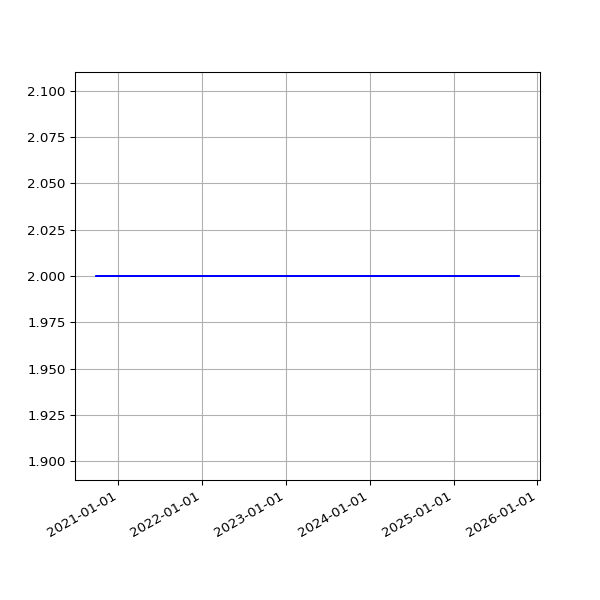

The file beside this chart, header and first rows:
date, 2.03
2020-09-26 19:16:01 +0100, 2
2020-09-27 19:14:10 +0100, 2
2020-09-28 19:14:46 +0100, 2
2020-09-29 19:16:19 +0100, 2
2020-09-30 19:14:19 +0100, 2
2020-10-01 19:20:57 +0100, 2
2020-10-02 19:19:54 +0100, 2
2020-10-03 19:16:41 +0100, 2
2020-10-04 19:16:09 +0100, 2
2020-10-05 19:13:11 +0100, 2
2020-10-06 19:15:51 +0100, 2
2020-10-07 19:15:46 +0100, 2
2020-10-08 19:17:15 +0100, 2
2020-10-09 19:17:00 +0100, 2
2020-10-10 19:13:18 +0100, 2
2020-10-11 19:10:55 +0100, 2
2020-10-12 19:14:45 +0100, 2
2020-10-13 19:12:29 +0100, 2
2020-10-14 19:41:12 +0100, 2
2020-10-15 19:59:18 +0100, 2
2020-10-16 20:52:19 +0100, 2
2020-10-17 21:15:06 +0100, 2
2020-10-18 19:31:14 +0100, 2
2020-10-19 19:40:02 +0100, 2
2020-10-20 19:43:31 +0100, 2
2020-10-21 19:30:51 +0100, 2
2020-10-22 19:42:42 +0100, 2
2020-10-23 19:51:27 +0100, 2
2020-10-24 19:47:15 +0100, 2
2020-10-25 19:36:31 +0000, 2
2020-10-26 19:23:33 +0000, 2
2020-10-27 19:23:15 +0000, 2
2020-10-28 19:26:21 +0000, 2
2020-10-30 19:21:27 +0000, 2
2020-10-31 19:21:39 +0000, 2
2020-11-01 19:27:53 +0000, 2
2020-11-02 19:25:21 +0000, 2
2020-11-03 19:30:23 +0000, 2
2020-11-04 19:23:29 +0000, 2
2020-11-05 19:13:12 +0000, 2
2020-11-06 19:18:18 +0000, 2
2020-11-07 19:13:30 +0000, 2
2020-11-08 19:19:51 +0000, 2
2020-11-09 19:19:16 +0000, 2
2020-11-10 19:25:03 +0000, 2
2020-11-11 19:22:25 +0000, 2
2020-11-12 19:22:38 +0000, 2
2020-11-13 19:20:48 +0000, 2
2020-11-14 19:22:15 +0000, 2
2020-11-15 19:36:38 +0000, 2
2020-11-16 19:23:10 +0000, 2
2020-11-17 19:26:26 +0000, 2
2020-11-18 19:24:58 +0000, 2
2020-11-19 19:21:49 +0000, 2
2020-11-20 19:23:53 +0000, 2
2020-11-21 19:19:15 +0000, 2
2020-11-22 19:24:39 +0000, 2
2020-11-23 19:25:48 +0000, 2
2020-11-24 19:22:52 +0000, 2
2020-11-25 19:29:28 +0000, 2
... 1,296 more rows
